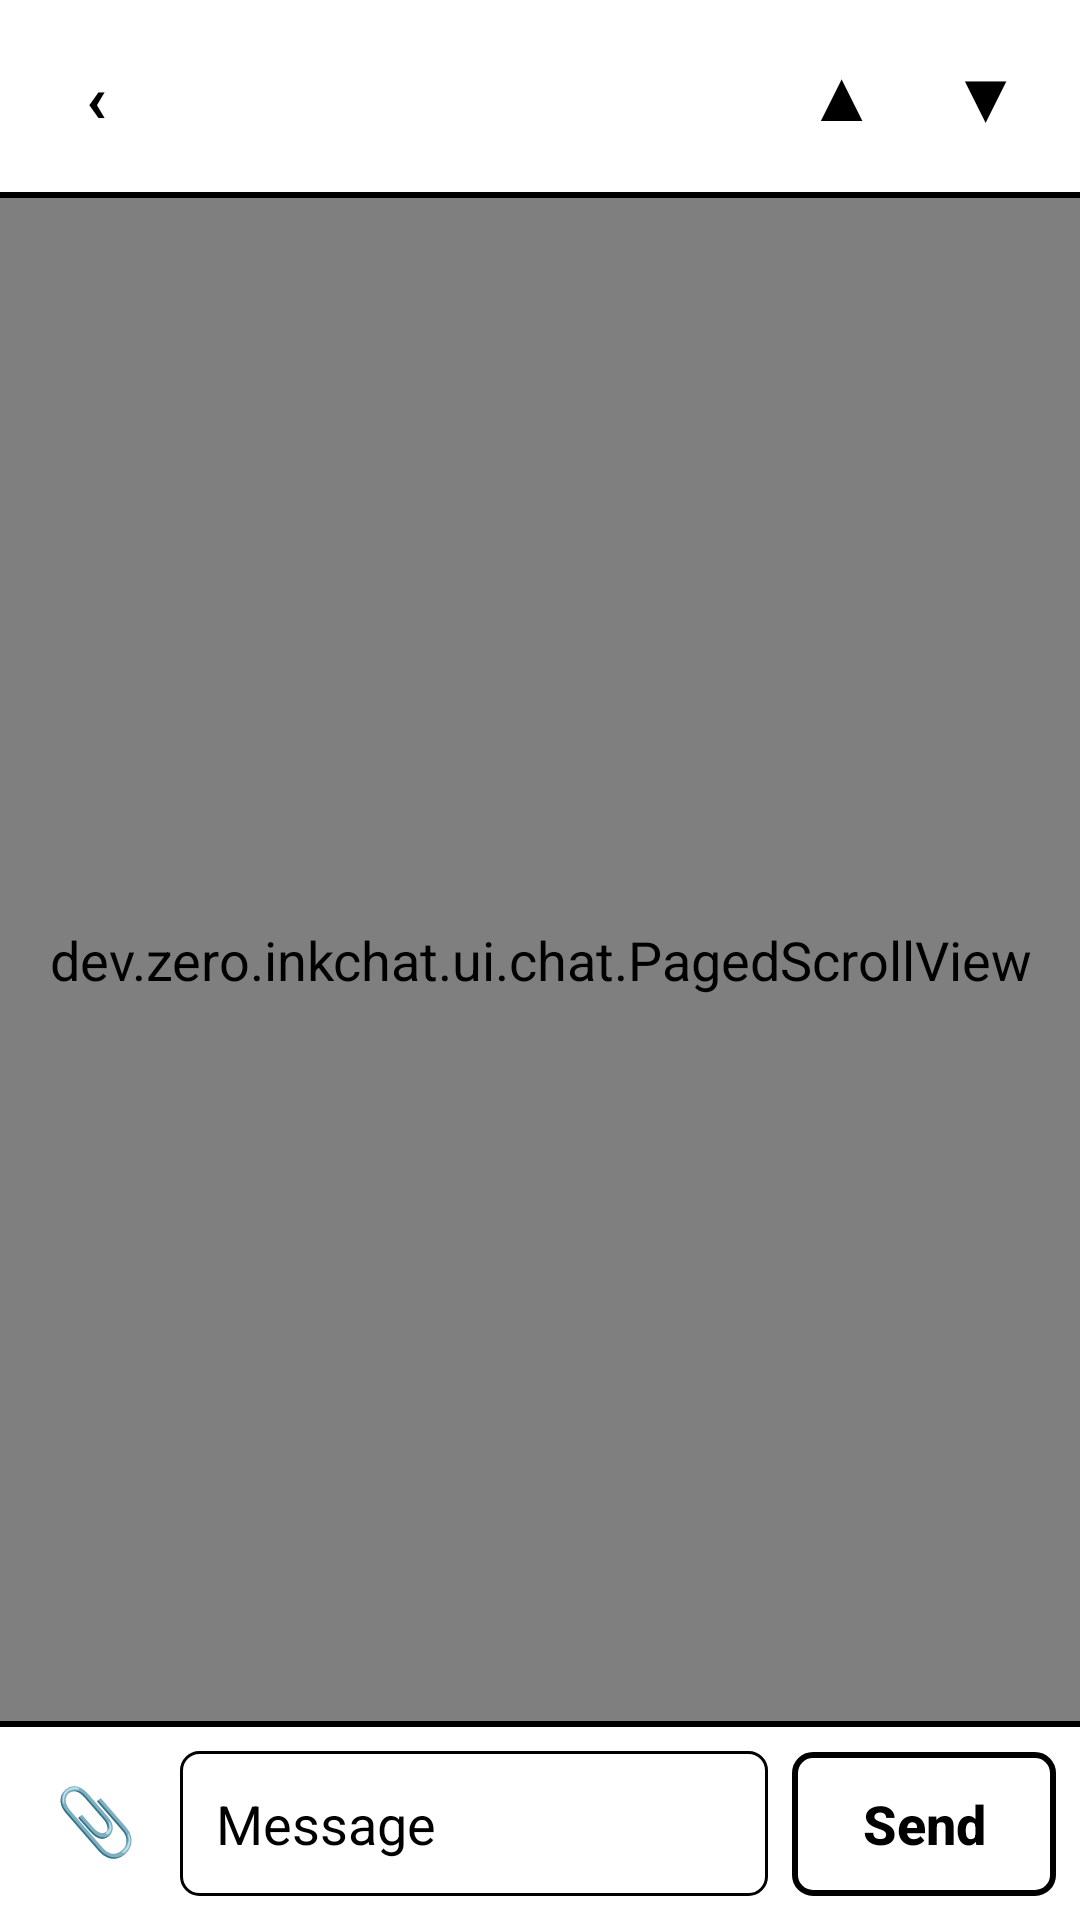

This screen was rendered from an Android layout file. Write that file and the resources it references.
<!-- AndroidManifest.xml: application theme Theme.InkChat -->
<!-- res/layout/activity_chat.xml -->
<?xml version="1.0" encoding="utf-8"?>
<LinearLayout xmlns:android="http://schemas.android.com/apk/res/android"
    android:layout_width="match_parent"
    android:layout_height="match_parent"
    android:orientation="vertical">

    <LinearLayout
        android:layout_width="match_parent"
        android:layout_height="wrap_content"
        android:gravity="center_vertical"
        android:orientation="horizontal"
        android:padding="8dp">

        <Button
            android:id="@+id/btnBack"
            style="@style/Widget.InkChat.Button.Flat"
            android:layout_width="48dp"
            android:layout_height="48dp"
            android:text="@string/back_arrow" />

        <LinearLayout
            android:id="@+id/headerInfo"
            android:layout_width="0dp"
            android:layout_height="wrap_content"
            android:layout_marginStart="8dp"
            android:layout_marginEnd="8dp"
            android:layout_weight="1"
            android:orientation="vertical">

            <TextView
                android:id="@+id/txtTitle"
                android:layout_width="match_parent"
                android:layout_height="wrap_content"
                android:ellipsize="end"
                android:singleLine="true"
                android:textColor="@color/ink_black"
                android:textSize="18sp"
                android:textStyle="bold" />

            <TextView
                android:id="@+id/txtModel"
                android:layout_width="match_parent"
                android:layout_height="wrap_content"
                android:ellipsize="end"
                android:singleLine="true"
                android:textColor="@color/ink_black"
                android:textSize="14sp" />

            <TextView
                android:id="@+id/txtTokens"
                android:layout_width="match_parent"
                android:layout_height="wrap_content"
                android:ellipsize="end"
                android:singleLine="true"
                android:textColor="@color/ink_black"
                android:textSize="12sp"
                android:visibility="gone" />
        </LinearLayout>

        <Button
            android:id="@+id/btnPageUp"
            style="@style/Widget.InkChat.Button.Flat"
            android:layout_width="48dp"
            android:layout_height="48dp"
            android:text="@string/page_up" />

        <Button
            android:id="@+id/btnPageDown"
            style="@style/Widget.InkChat.Button.Flat"
            android:layout_width="48dp"
            android:layout_height="48dp"
            android:text="@string/page_down" />

        <Button
            android:id="@+id/btnMore"
            style="@style/Widget.InkChat.Button.Flat"
            android:layout_width="48dp"
            android:layout_height="48dp"
            android:contentDescription="@string/more_actions"
            android:text="@string/more_glyph"
            android:visibility="gone" />
    </LinearLayout>

    <View
        android:layout_width="match_parent"
        android:layout_height="2dp"
        android:background="@color/ink_black" />

    <dev.zero.inkchat.ui.chat.PagedScrollView
        android:id="@+id/pager"
        android:layout_width="match_parent"
        android:layout_height="0dp"
        android:layout_weight="1">

        <LinearLayout
            android:id="@+id/messagesContainer"
            android:layout_width="match_parent"
            android:layout_height="wrap_content"
            android:orientation="vertical"
            android:paddingStart="16dp"
            android:paddingEnd="16dp"
            android:paddingTop="12dp"
            android:paddingBottom="12dp" />
    </dev.zero.inkchat.ui.chat.PagedScrollView>

    <View
        android:layout_width="match_parent"
        android:layout_height="2dp"
        android:background="@color/ink_black" />

    <TextView
        android:id="@+id/errorBanner"
        android:layout_width="match_parent"
        android:layout_height="wrap_content"
        android:layout_marginStart="8dp"
        android:layout_marginEnd="8dp"
        android:layout_marginTop="8dp"
        android:background="@drawable/bg_banner"
        android:lineSpacingMultiplier="1.4"
        android:padding="12dp"
        android:textColor="@color/ink_black"
        android:textSize="16sp"
        android:visibility="gone" />

    <Button
        android:id="@+id/btnRetry"
        style="@style/Widget.InkChat.Button"
        android:layout_width="match_parent"
        android:layout_height="wrap_content"
        android:layout_marginStart="8dp"
        android:layout_marginEnd="8dp"
        android:layout_marginTop="8dp"
        android:text="@string/retry"
        android:visibility="gone" />

    <TextView
        android:id="@+id/generatingLabel"
        android:layout_width="match_parent"
        android:layout_height="wrap_content"
        android:paddingStart="16dp"
        android:paddingEnd="16dp"
        android:paddingTop="8dp"
        android:text="@string/generating"
        android:textColor="@color/ink_black"
        android:textSize="14sp"
        android:textStyle="italic"
        android:visibility="gone" />

    <LinearLayout
        android:id="@+id/attachmentPreview"
        android:layout_width="match_parent"
        android:layout_height="wrap_content"
        android:gravity="center_vertical"
        android:orientation="horizontal"
        android:paddingStart="8dp"
        android:paddingEnd="8dp"
        android:paddingTop="8dp"
        android:visibility="gone">

        <ImageView
            android:id="@+id/imgAttachmentPreview"
            android:layout_width="64dp"
            android:layout_height="64dp"
            android:contentDescription="@string/attached_image"
            android:scaleType="centerCrop" />

        <Button
            android:id="@+id/btnRemoveAttachment"
            style="@style/Widget.InkChat.Button.Flat"
            android:layout_width="48dp"
            android:layout_height="48dp"
            android:layout_marginStart="8dp"
            android:contentDescription="@string/remove_attachment"
            android:text="@string/remove_glyph" />
    </LinearLayout>

    <LinearLayout
        android:layout_width="match_parent"
        android:layout_height="wrap_content"
        android:gravity="bottom"
        android:orientation="horizontal"
        android:padding="8dp">

        <Button
            android:id="@+id/btnAttach"
            style="@style/Widget.InkChat.Button.Flat"
            android:layout_width="48dp"
            android:layout_height="48dp"
            android:layout_marginEnd="4dp"
            android:contentDescription="@string/attach_image"
            android:text="@string/attach_glyph" />

        <Button
            android:id="@+id/btnWebSearch"
            style="@style/Widget.InkChat.Button.Flat"
            android:layout_width="48dp"
            android:layout_height="48dp"
            android:layout_marginEnd="4dp"
            android:contentDescription="@string/web_search_toggle"
            android:text="@string/web_search_glyph"
            android:visibility="gone" />

        <EditText
            android:id="@+id/input"
            android:layout_width="0dp"
            android:layout_height="wrap_content"
            android:layout_weight="1"
            android:background="@drawable/bg_input"
            android:cursorVisible="false"
            android:hint="@string/message_hint"
            android:importantForAutofill="no"
            android:inputType="textMultiLine|textCapSentences"
            android:maxLines="4"
            android:minHeight="48dp"
            android:padding="12dp"
            android:textColor="@color/ink_black"
            android:textSize="18sp" />

        <Button
            android:id="@+id/btnSend"
            style="@style/Widget.InkChat.Button"
            android:layout_width="wrap_content"
            android:layout_height="48dp"
            android:layout_marginStart="8dp"
            android:text="@string/send" />
    </LinearLayout>
</LinearLayout>
<!-- resources referenced by this layout -->
<resources>
  <color name="ink_black">#000000</color>
  <!-- drawable bg_banner (drawable) -->
  <?xml version="1.0" encoding="utf-8"?>
  <shape xmlns:android="http://schemas.android.com/apk/res/android" android:shape="rectangle">
      <solid android:color="@color/ink_white" />
      <stroke android:width="2dp" android:color="@color/ink_black" />
      <corners android:radius="6dp" />
  </shape>
  <!-- drawable bg_input (drawable) -->
  <?xml version="1.0" encoding="utf-8"?>
  <shape xmlns:android="http://schemas.android.com/apk/res/android" android:shape="rectangle">
      <solid android:color="@color/ink_white" />
      <stroke android:width="1dp" android:color="@color/ink_black" />
      <corners android:radius="6dp" />
  </shape>
  <string name="attach_glyph" translatable="false">📎</string>
  <string name="attach_image">Attach image</string>
  <string name="attached_image">Attached image</string>
  <string name="back_arrow" translatable="false">‹</string>
  <string name="generating">Generating…</string>
  <string name="message_hint">Message</string>
  <string name="more_actions">More actions</string>
  <string name="more_glyph" translatable="false">⋯</string>
  <string name="page_down" translatable="false">▼</string>
  <string name="page_up" translatable="false">▲</string>
  <string name="remove_attachment">Remove attachment</string>
  <string name="remove_glyph" translatable="false">✕</string>
  <string name="retry">Retry</string>
  <string name="send">Send</string>
  <string name="web_search_glyph" translatable="false">🌐</string>
  <string name="web_search_toggle">Web search</string>
  <style name="Widget.InkChat.Button" parent="">
          <item name="android:background">@drawable/bg_button_border</item>
          <item name="android:textColor">@color/ink_black</item>
          <item name="android:textSize">18sp</item>
          <item name="android:textStyle">bold</item>
          <item name="android:minHeight">48dp</item>
          <item name="android:stateListAnimator">@null</item>
          <item name="android:textAllCaps">false</item>
          <item name="android:paddingStart">16dp</item>
          <item name="android:paddingEnd">16dp</item>
      </style>
  <style name="Widget.InkChat.Button.Flat">
          <item name="android:background">@drawable/bg_button_flat</item>
          <item name="android:textColor">@color/flat_button_text</item>
          <item name="android:textSize">22sp</item>
          <item name="android:paddingStart">0dp</item>
          <item name="android:paddingEnd">0dp</item>
      </style>
  <color name="ink_white">#FFFFFF</color>
  <!-- drawable bg_button_border (drawable) -->
  <?xml version="1.0" encoding="utf-8"?>
  <selector xmlns:android="http://schemas.android.com/apk/res/android">
      <item android:state_pressed="true">
          <shape android:shape="rectangle">
              <solid android:color="@color/ink_black" />
              <corners android:radius="6dp" />
          </shape>
      </item>
      <item>
          <shape android:shape="rectangle">
              <solid android:color="@color/ink_white" />
              <stroke android:width="2dp" android:color="@color/ink_black" />
              <corners android:radius="6dp" />
          </shape>
      </item>
  </selector>
  <!-- drawable bg_button_flat (drawable) -->
  <?xml version="1.0" encoding="utf-8"?>
  <selector xmlns:android="http://schemas.android.com/apk/res/android">
      <item android:state_pressed="true">
          <shape android:shape="rectangle">
              <solid android:color="@color/ink_black" />
              <corners android:radius="6dp" />
          </shape>
      </item>
      <item>
          <shape android:shape="rectangle">
              <solid android:color="@android:color/transparent" />
          </shape>
      </item>
  </selector>
</resources>
